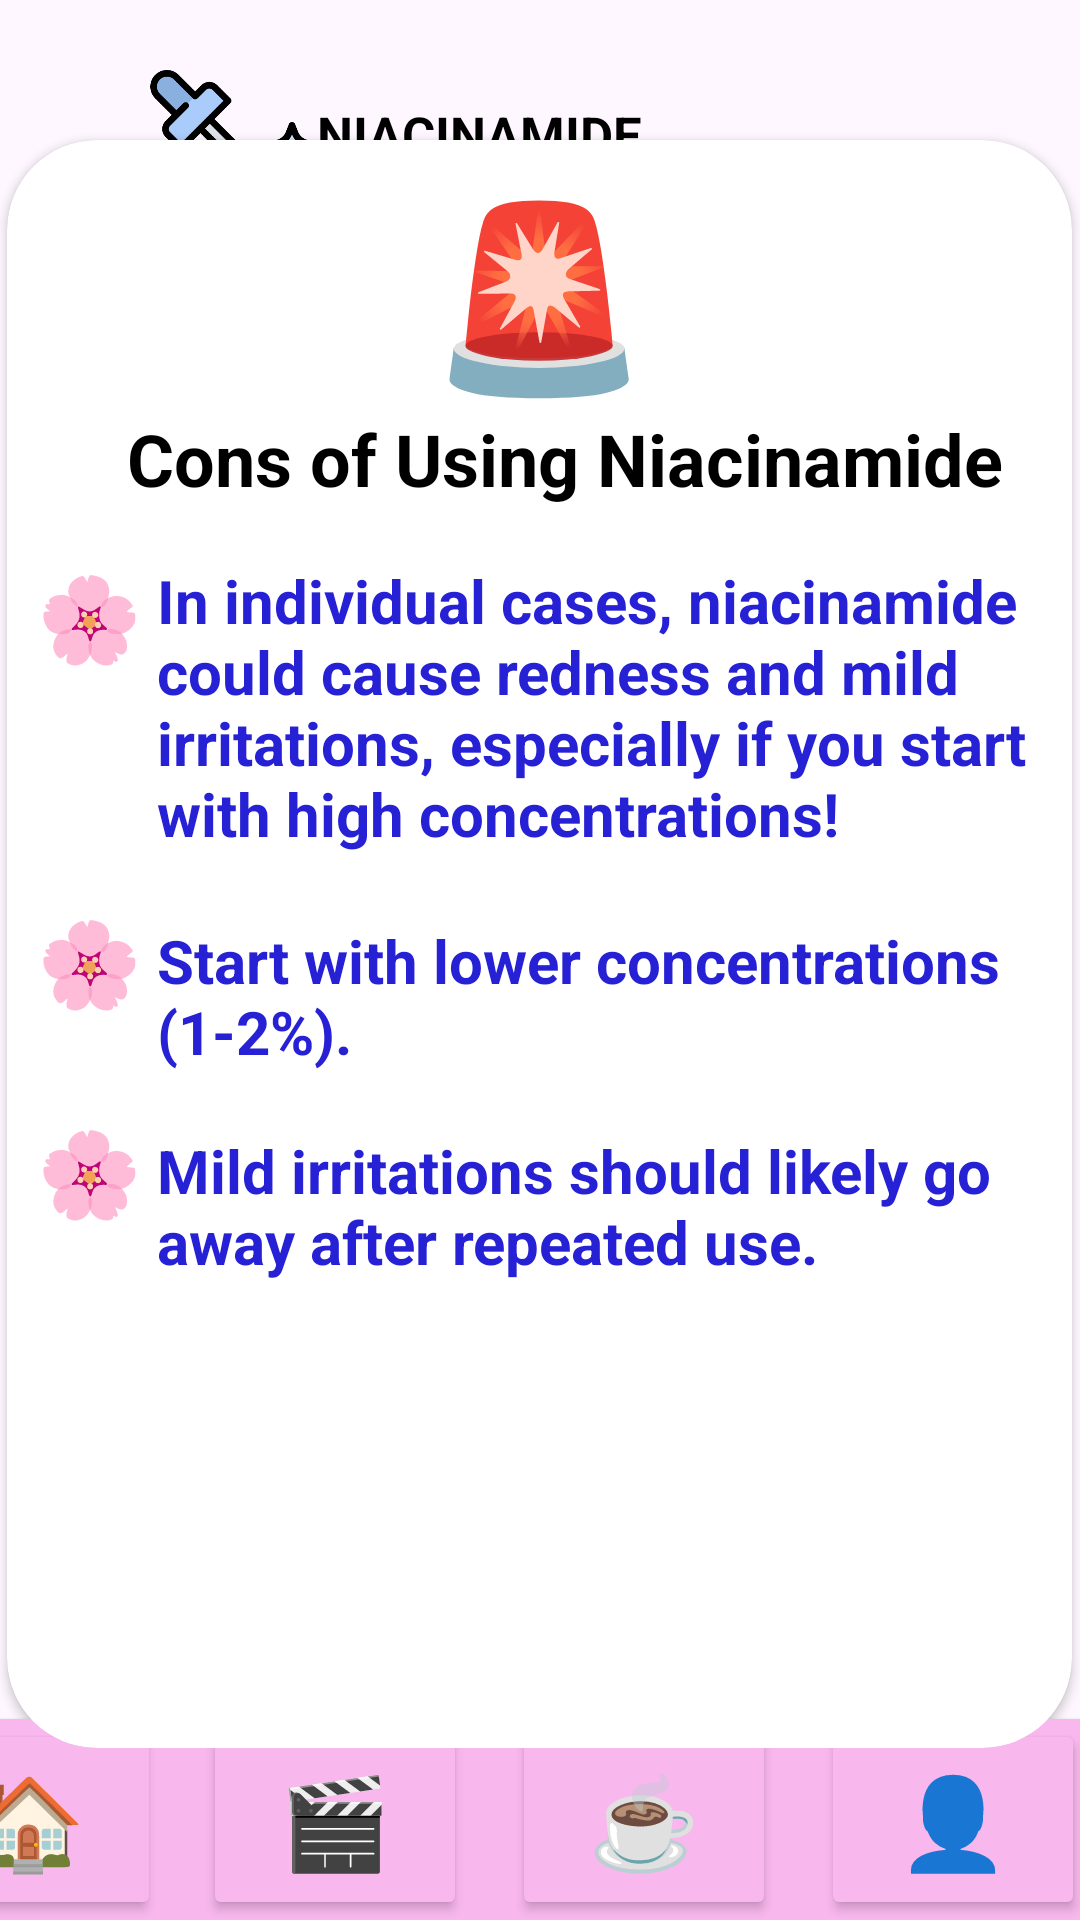

Here is an Android app screen rendered from its layout file. Give the layout XML and the strings, colors and styles it references.
<!-- AndroidManifest.xml: application theme Theme.GlowSync -->
<!-- res/layout/activity_main24.xml -->
<?xml version="1.0" encoding="utf-8"?>
<androidx.constraintlayout.widget.ConstraintLayout xmlns:android="http://schemas.android.com/apk/res/android"
    xmlns:app="http://schemas.android.com/apk/res-auto"
    xmlns:tools="http://schemas.android.com/tools"
    android:layout_width="match_parent"
    android:layout_height="match_parent"
    tools:context=".MainActivity9">

    <androidx.constraintlayout.widget.ConstraintLayout
        android:id="@+id/constraintLayout"
        android:layout_width="match_parent"
        android:layout_height="match_parent"
        tools:context=".MainActivity9"
        tools:layout_editor_absoluteX="5dp"
        tools:layout_editor_absoluteY="-39dp">

        <androidx.constraintlayout.widget.ConstraintLayout
            android:id="@+id/constraintLayout2"
            android:layout_width="match_parent"
            android:layout_height="match_parent"
            app:layout_constraintBottom_toBottomOf="parent"
            app:layout_constraintEnd_toEndOf="parent"
            app:layout_constraintHorizontal_bias="0.0"
            app:layout_constraintStart_toStartOf="parent"
            app:layout_constraintTop_toTopOf="parent"
            app:layout_constraintVertical_bias="1.0"
            tools:context=".MainActivity9">

            <androidx.cardview.widget.CardView
                android:id="@+id/cardView4"
                android:layout_width="416dp"
                android:layout_height="67dp"
                android:background="#FFFFFF"
                android:backgroundTint="#F8B7ED"
                app:layout_constraintBottom_toBottomOf="parent"
                app:layout_constraintEnd_toEndOf="parent"
                app:layout_constraintHorizontal_bias="0.8"
                app:layout_constraintStart_toStartOf="parent"
                app:layout_constraintTop_toTopOf="parent"
                app:layout_constraintVertical_bias="1.0"
                tools:ignore="MissingConstraints">

                <Button
                    android:id="@+id/btnhome"
                    android:layout_width="wrap_content"
                    android:layout_height="match_parent"
                    android:layout_marginLeft="10dp"
                    android:backgroundTint="#F8B7ED"
                    android:text="🏠"
                    android:textSize="30sp" />

                <Button
                    android:id="@+id/btnvideo"
                    android:layout_width="wrap_content"
                    android:layout_height="match_parent"
                    android:layout_marginLeft="112dp"
                    android:backgroundTint="#F8B7ED"
                    android:text="🎬"
                    android:textSize="30sp"
                    tools:ignore="SpeakableTextPresentCheck" />

                <Button
                    android:id="@+id/btncontent"
                    android:layout_width="wrap_content"
                    android:layout_height="match_parent"
                    android:layout_marginLeft="215dp"
                    android:backgroundTint="#F8B7ED"
                    android:text="☕"
                    android:textSize="30sp" />

                <Button
                    android:id="@+id/btnprofile"
                    android:layout_width="wrap_content"
                    android:layout_height="match_parent"
                    android:layout_marginLeft="318dp"
                    android:backgroundTint="#F8B7ED"
                    android:text="👤"
                    android:textSize="30sp" />

            </androidx.cardview.widget.CardView>

            <ImageView
                android:id="@+id/imageView5"
                android:layout_width="479dp"
                android:layout_height="1010dp"
                app:layout_constraintBottom_toBottomOf="parent"
                app:layout_constraintEnd_toEndOf="parent"
                app:layout_constraintStart_toStartOf="parent"
                app:layout_constraintTop_toTopOf="parent"
                app:srcCompat="@drawable/aesthetic_pastel_wallpaper" />

            <ImageView
                android:id="@+id/imageView23"
                android:layout_width="73dp"
                android:layout_height="71dp"
                app:layout_constraintBottom_toBottomOf="parent"
                app:layout_constraintEnd_toEndOf="parent"
                app:layout_constraintHorizontal_bias="0.144"
                app:layout_constraintStart_toStartOf="parent"
                app:layout_constraintTop_toTopOf="parent"
                app:layout_constraintVertical_bias="0.041"
                app:srcCompat="@drawable/serum" />

            <Button
                android:id="@+id/backbtn"
                android:layout_width="wrap_content"
                android:layout_height="wrap_content"
                android:backgroundTint="#FF23CB"
                android:text="Back"
                app:layout_constraintBottom_toBottomOf="parent"
                app:layout_constraintEnd_toEndOf="parent"
                app:layout_constraintHorizontal_bias="0.15"
                app:layout_constraintStart_toStartOf="parent"
                app:layout_constraintTop_toTopOf="parent"
                app:layout_constraintVertical_bias="0.894" />

            <androidx.cardview.widget.CardView
                android:id="@+id/cardView11"
                android:layout_width="355dp"
                android:layout_height="536dp"
                app:cardCornerRadius="30dp"
                app:layout_constraintBottom_toBottomOf="parent"
                app:layout_constraintEnd_toEndOf="parent"
                app:layout_constraintHorizontal_bias="0.488"
                app:layout_constraintStart_toStartOf="parent"
                app:layout_constraintTop_toTopOf="parent"
                app:layout_constraintVertical_bias="0.45">

                <TextView
                    android:id="@+id/textView26"
                    android:layout_width="wrap_content"
                    android:layout_height="wrap_content"
                    android:layout_marginLeft="40dp"
                    android:layout_marginTop="90dp"
                    android:text="Cons of Using Niacinamide"
                    android:textColor="#000000"
                    android:textSize="24sp"
                    android:textStyle="bold" />

                <TextView
                    android:id="@+id/textView27"
                    android:layout_width="294dp"
                    android:layout_height="51dp"
                    android:layout_marginLeft="50dp"
                    android:layout_marginTop="260dp"
                    android:text="Start with lower concentrations (1-2%)."
                    android:textAlignment="inherit"
                    android:textColor="#2721D5"
                    android:textSize="20sp"
                    android:textStyle="bold" />

                <TextView
                    android:id="@+id/textView41"
                    android:layout_width="294dp"
                    android:layout_height="51dp"
                    android:layout_marginLeft="50dp"
                    android:layout_marginTop="330dp"
                    android:text="Mild irritations should likely go away after repeated use."
                    android:textAlignment="inherit"
                    android:textColor="#2721D5"
                    android:textSize="20sp"
                    android:textStyle="bold" />

                <TextView
                    android:id="@+id/textView25"
                    android:layout_width="306dp"
                    android:layout_height="111dp"
                    android:layout_marginLeft="50dp"
                    android:layout_marginTop="140dp"
                    android:text="In individual cases, niacinamide could cause redness and mild irritations, especially if you start with high concentrations!"
                    android:textAlignment="inherit"
                    android:textColor="#2721D5"
                    android:textSize="20sp"
                    android:textStyle="bold" />

                <TextView
                    android:id="@+id/textView34"
                    android:layout_width="wrap_content"
                    android:layout_height="wrap_content"
                    android:layout_marginLeft="10dp"
                    android:layout_marginTop="255dp"
                    android:text="🌸"
                    android:textSize="28sp" />

                <TextView
                    android:id="@+id/textView33"
                    android:layout_width="wrap_content"
                    android:layout_height="wrap_content"
                    android:layout_marginLeft="10dp"
                    android:layout_marginTop="140dp"
                    android:text="🌸"
                    android:textSize="28sp" />

                <TextView
                    android:id="@+id/textView29"
                    android:layout_width="wrap_content"
                    android:layout_height="wrap_content"
                    android:layout_marginLeft="10dp"
                    android:layout_marginTop="325dp"
                    android:text="🌸"
                    android:textSize="28sp" />

                <TextView
                    android:id="@+id/textView40"
                    android:layout_width="86dp"
                    android:layout_height="wrap_content"
                    android:layout_marginLeft="140dp"
                    android:layout_marginTop="10dp"
                    android:text="🚨"
                    android:textSize="60sp" />

            </androidx.cardview.widget.CardView>

            <TextView
                android:id="@+id/textView7"
                android:layout_width="wrap_content"
                android:layout_height="wrap_content"
                android:text="NIACINAMIDE"
                android:textColor="#000000"
                android:textSize="17sp"
                android:textStyle="bold"
                app:layout_constraintBottom_toBottomOf="parent"
                app:layout_constraintEnd_toEndOf="parent"
                app:layout_constraintHorizontal_bias="0.421"
                app:layout_constraintStart_toStartOf="parent"
                app:layout_constraintTop_toTopOf="parent"
                app:layout_constraintVertical_bias="0.054" />

            <TextView
                android:id="@+id/textView8"
                android:layout_width="wrap_content"
                android:layout_height="wrap_content"
                android:text="Say bye to your &quot;Bad Skin Days&quot;"
                android:textColor="#000000"
                android:textSize="17sp"
                android:textStyle="italic"
                app:layout_constraintBottom_toBottomOf="parent"
                app:layout_constraintEnd_toEndOf="parent"
                app:layout_constraintHorizontal_bias="0.717"
                app:layout_constraintStart_toStartOf="parent"
                app:layout_constraintTop_toTopOf="parent"
                app:layout_constraintVertical_bias="0.091" />

        </androidx.constraintlayout.widget.ConstraintLayout>

    </androidx.constraintlayout.widget.ConstraintLayout>

</androidx.constraintlayout.widget.ConstraintLayout>
<!-- resources referenced by this layout -->
<resources>
  <!-- drawable serum: png bitmap (drawable, 21478 bytes) -->
  <style name="Theme.GlowSync" parent="Base.Theme.GlowSync" />
  <style name="Base.Theme.GlowSync" parent="Theme.Material3.DayNight.NoActionBar">
          
          
      </style>
</resources>
